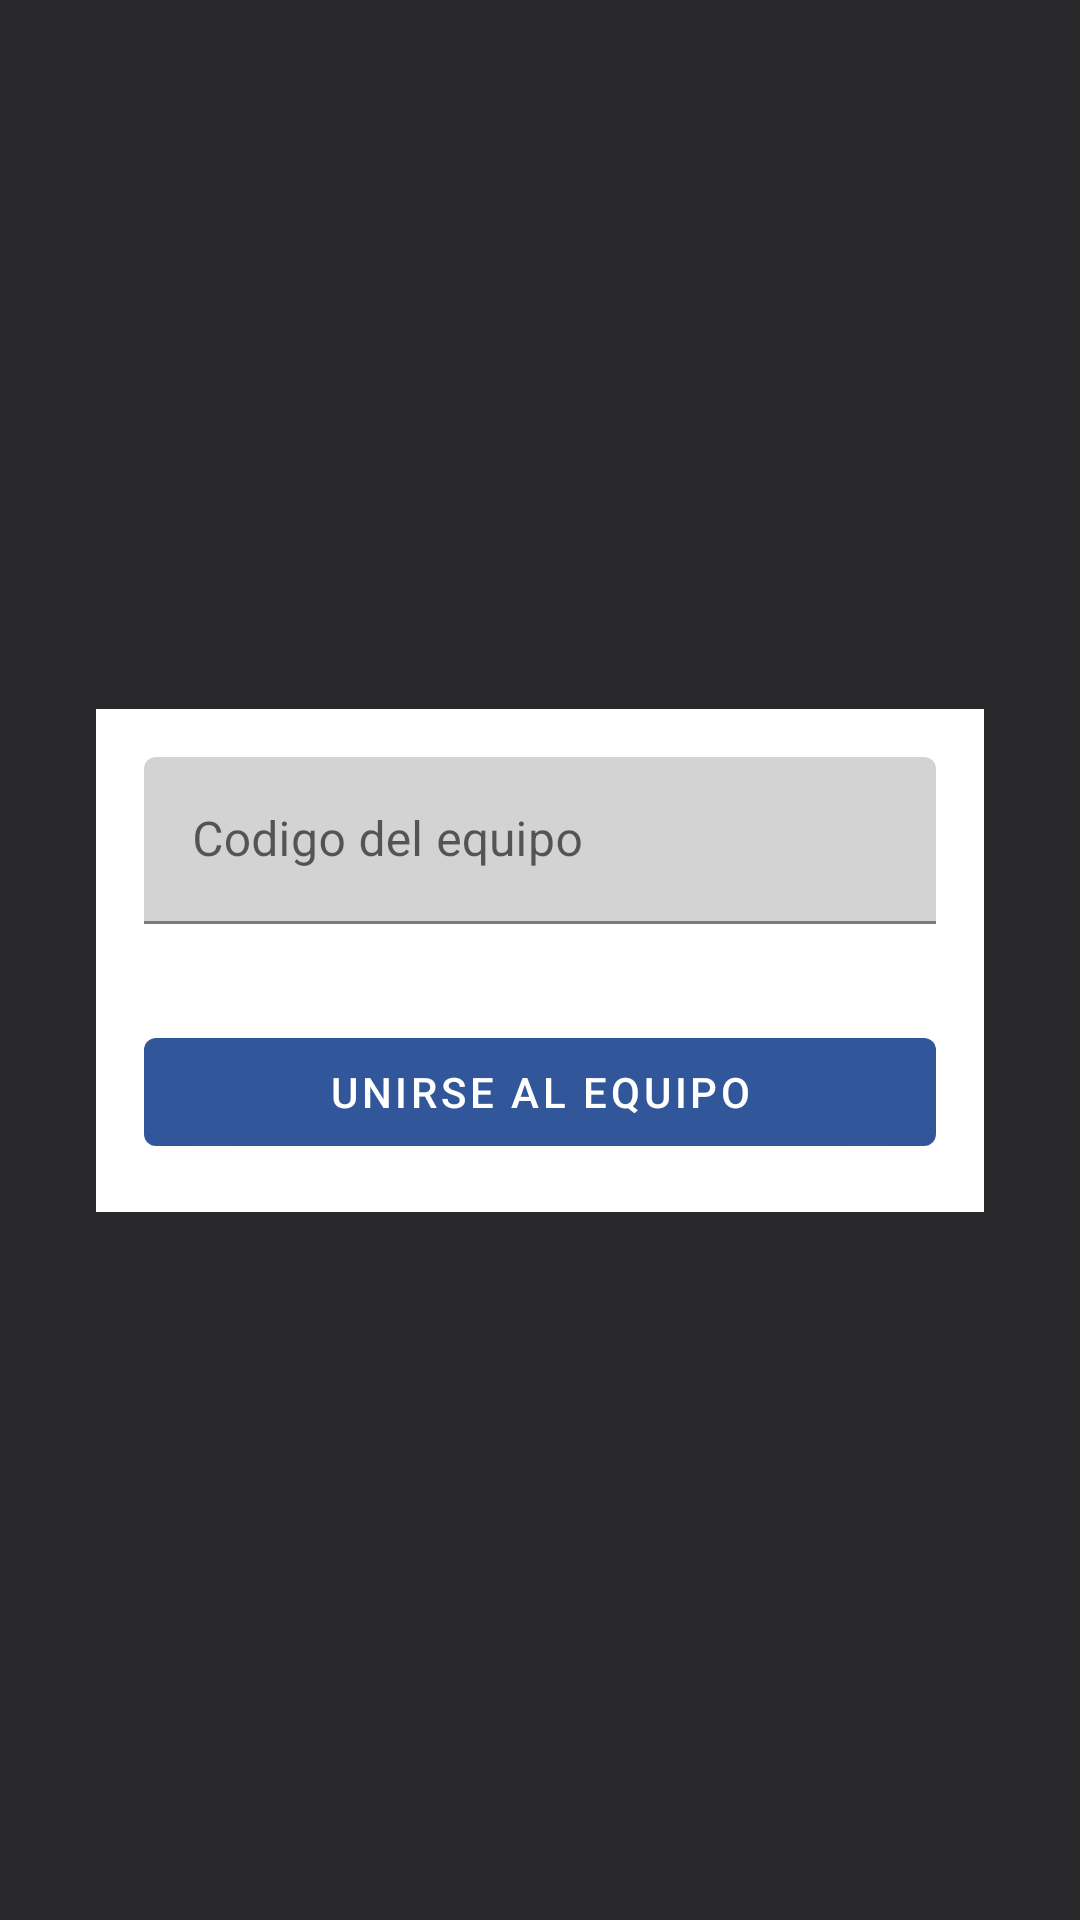

Android layout source for this screen:
<!-- AndroidManifest.xml: application theme Theme.ProTeam -->
<!-- res/layout/activity_unirse_equipo.xml -->
<?xml version="1.0" encoding="utf-8"?>
<androidx.constraintlayout.widget.ConstraintLayout xmlns:android="http://schemas.android.com/apk/res/android"
                                                   xmlns:app="http://schemas.android.com/apk/res-auto"
                                                   xmlns:tools="http://schemas.android.com/tools"
                                                   android:layout_width="match_parent"
                                                   android:layout_height="match_parent"
                                                   style="@style/Theme.ProTeam.ConstraintLayout"
                                                   tools:context=".Sala.UnirseEquipoActivity">

    <androidx.cardview.widget.CardView
        android:layout_width="match_parent"
        android:layout_height="wrap_content"
        android:layout_marginStart="32dp"
        android:layout_marginEnd="32dp"
        app:layout_constraintBottom_toBottomOf="parent"
        app:layout_constraintEnd_toEndOf="parent"
        app:layout_constraintStart_toStartOf="parent"
        app:layout_constraintTop_toTopOf="parent">

        <LinearLayout
            android:layout_width="match_parent"
            android:layout_height="match_parent"
            android:orientation="vertical">

            <com.google.android.material.textfield.TextInputLayout
                android:id="@+id/UnirseEquipo_tilCodigo"
                style="@style/ProTeamInputLayoutStyle"
                android:layout_width="match_parent"
                android:layout_height="wrap_content"
                android:layout_margin="16dp"
                app:boxBackgroundColor="@color/gris_claro">

                <com.google.android.material.textfield.TextInputEditText
                    android:layout_width="match_parent"
                    android:layout_height="wrap_content"
                    android:hint="Codigo del equipo"
                    android:inputType="text"
                    android:maxLength="6" />
            </com.google.android.material.textfield.TextInputLayout>

            <Button
                android:id="@+id/UnirseEquipo_btnUnirse"
                android:layout_width="match_parent"
                android:layout_height="wrap_content"
                android:layout_margin="16dp"
                android:text="Unirse al equipo" />

        </LinearLayout>

    </androidx.cardview.widget.CardView>
</androidx.constraintlayout.widget.ConstraintLayout>
<!-- resources referenced by this layout -->
<resources>
  <color name="gris_claro">#D3D3D3</color>
  <style name="ProTeamInputLayoutStyle" parent="Widget.MaterialComponents.TextInputLayout.FilledBox">
          <item name="android:textColorPrimary">@color/black</item>
          <item name="boxBackgroundColor">@color/white</item>
          <item name="boxBackgroundMode">filled</item>
      </style>
  <style name="Theme.ProTeam.ConstraintLayout" parent="Theme.ProTeam">
          <item name="android:background">@color/fondo</item>
      </style>
  <style name="Theme.ProTeam" parent="Theme.MaterialComponents.DayNight">
          <item name="colorPrimary">@color/azul_1</item>
          <item name="colorPrimaryVariant">@color/azul_2</item>
          <item name="colorOnPrimary">@color/white</item>
          
          <item name="colorSecondary">@color/verde_1</item>
          <item name="colorSecondaryVariant">@color/verde_2</item>
          <item name="colorOnSecondary">@color/fondo</item>
          
          <item name="android:statusBarColor">?attr/colorPrimaryVariant</item>
          
          <item name="cardViewStyle">@style/Theme.ProTeam.mCardView</item>
          <item name="android:textColorPrimary">@color/black</item>
          <item name="android:textColorSecondary">@color/black_suave</item>
      </style>
  <color name="black">#FF000000</color>
  <color name="white">#FFFFFFFF</color>
  <color name="fondo">#29282B</color>
  <color name="azul_1">#31579A</color>
  <color name="azul_2">#26457A</color>
  <color name="verde_1">#1B8F45</color>
  <color name="verde_2">#177539</color>
  <style name="Theme.ProTeam.mCardView">
          <item name="cardBackgroundColor">@color/white</item>
      </style>
  <color name="black_suave">#4B4B4B</color>
</resources>
